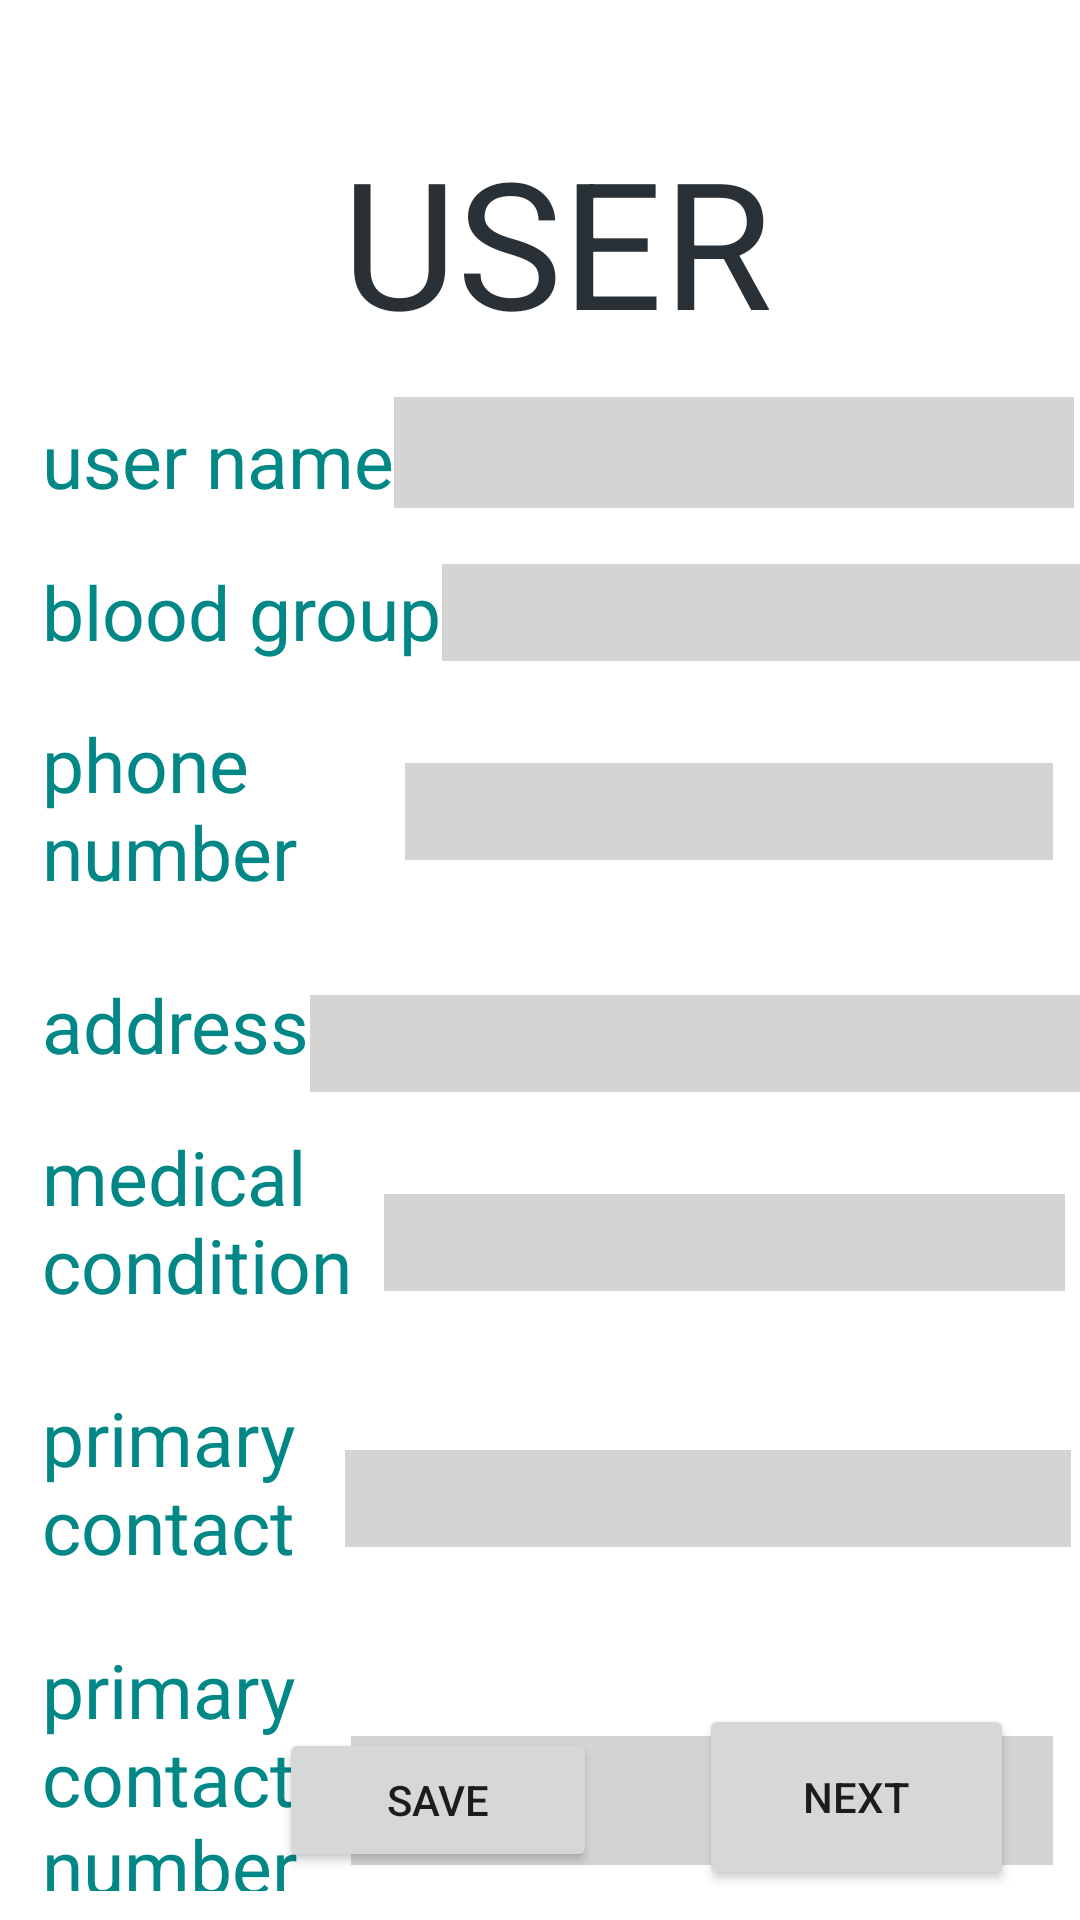

Write the Android layout XML for this screen, with the resource values it uses.
<!-- AndroidManifest.xml: application theme Theme.Redden -->
<!-- res/layout/activity_user.xml -->
<?xml version="1.0" encoding="utf-8"?>
<RelativeLayout
    android:id="@+id/useract"
    xmlns:android="http://schemas.android.com/apk/res/android"
    xmlns:tools="http://schemas.android.com/tools"
    xmlns:app="http://schemas.android.com/apk/res-auto"
    android:layout_width="match_parent"
    android:layout_height="match_parent"
    android:background="@drawable/user1"
    tools:context=".MainActivity">

    <TextView
        android:id="@+id/heading"
        android:layout_width="216dp"
        android:layout_height="wrap_content"
        android:layout_alignParentStart="true"
        android:layout_alignParentTop="true"
        android:layout_alignParentEnd="true"
        android:layout_centerHorizontal="true"
        android:layout_marginStart="114dp"
        android:layout_marginTop="41dp"
        android:layout_marginEnd="81dp"
        android:text="USER"
        android:textSize="59dp"
        android:textColor="@color/material_dynamic_neutral_variant20" />

    <TextView
        android:id="@+id/sub1"
        android:layout_width="wrap_content"
        android:layout_height="wrap_content"
        android:layout_below="@+id/heading"
        android:layout_alignParentStart="true"
        android:layout_marginStart="14dp"
        android:layout_marginTop="17dp"
        android:text="user name"
        android:textSize="25dp"
        android:textColor="@color/teal_700" />

    <EditText
        android:id="@+id/edit1"
        android:layout_width="wrap_content"
        android:layout_height="37dp"
        android:layout_below="@id/heading"
        android:layout_alignParentEnd="true"
        android:layout_marginLeft="0dp"
        android:layout_marginTop="13dp"
        android:layout_marginEnd="2dp"
        android:layout_toRightOf="@id/sub1"
        android:background="#37393737" />

    <TextView
        android:id="@+id/blood"
        android:layout_width="wrap_content"
        android:layout_height="wrap_content"
        android:layout_below="@+id/sub1"
        android:layout_alignParentStart="true"
        android:layout_marginStart="14dp"
        android:layout_marginTop="17dp"
        android:text="blood group"
        android:textSize="25dp"
        android:textColor="@color/teal_700"/>

    <EditText
        android:id="@+id/bloodedit"
        android:layout_width="261dp"
        android:layout_height="wrap_content"
        android:layout_below="@+id/edit1"
        android:layout_toRightOf="@+id/blood"
        android:inputType="text"
        android:textSize="24dp"
        android:layout_alignBaseline="@+id/blood"
        android:background="#37393737"/>

    <TextView
        android:id="@+id/number"
        android:layout_width="121dp"
        android:layout_height="70dp"
        android:layout_below="@id/blood"
        android:layout_alignParentStart="true"
        android:layout_marginStart="14dp"
        android:layout_marginTop="17dp"
        android:text="phone number"
        android:textColor="@color/teal_700"
        android:textSize="25dp" />

    <EditText
        android:id="@+id/numberedit"
        android:layout_width="227dp"
        android:layout_height="wrap_content"
        android:layout_below="@+id/bloodedit"
        android:layout_alignParentEnd="true"
        android:layout_marginLeft="0dp"
        android:layout_marginTop="34dp"
        android:layout_marginEnd="9dp"
        android:layout_toRightOf="@+id/number"
        android:background="#37393737"
        android:inputType="number"
        android:textSize="24dp" />

    <TextView
        android:id="@+id/address"
        android:layout_width="wrap_content"
        android:layout_height="wrap_content"
        android:layout_below="@+id/number"
        android:layout_alignParentStart="true"
        android:layout_marginTop="17dp"
        android:text="address"
        android:textSize="25dp"
        android:layout_marginStart="14dp"
        android:textColor="@color/teal_700"/>

    <EditText
        android:id="@+id/addressedit"
        android:layout_width="306dp"
        android:layout_height="wrap_content"
        android:layout_below="@+id/numberedit"

        android:layout_alignParentEnd="true"
        android:layout_marginLeft="2dp"
        android:layout_marginTop="45dp"
        android:layout_marginEnd="-1dp"
        android:layout_toRightOf="@+id/address"
        android:background="#37393737"
        android:inputType="text"
        android:textSize="24dp" />

    <TextView
        android:id="@+id/medical"
        android:layout_width="114dp"
        android:layout_height="70dp"
        android:layout_below="@+id/address"
        android:layout_marginStart="14dp"
        android:layout_marginTop="17dp"
        android:text="medical condition"
        android:textSize="25dp"
        android:textColor="@color/teal_700"/>

    <EditText
        android:id="@+id/medicaledit"
        android:layout_width="278dp"
        android:layout_height="wrap_content"
        android:layout_below="@+id/addressedit"
        android:layout_alignParentEnd="true"
        android:layout_marginLeft="0dp"
        android:layout_marginTop="34dp"
        android:layout_marginEnd="5dp"
        android:layout_toRightOf="@+id/medical"
        android:background="#37393737"
        android:inputType="text"
        android:textSize="24dp" />

    <TextView
        android:id="@+id/primary"
        android:layout_width="101dp"
        android:layout_height="67dp"
        android:layout_below="@+id/medical"
        android:layout_marginStart="14dp"
        android:layout_marginTop="17dp"
        android:text="primary contact"
        android:textSize="25dp"
        android:textColor="@color/teal_700"/>

    <EditText
        android:id="@+id/primaryedit"
        android:layout_width="293dp"
        android:layout_height="wrap_content"
        android:layout_below="@id/medicaledit"
        android:layout_alignParentEnd="true"
        android:layout_marginLeft="0dp"
        android:layout_marginTop="53dp"
        android:layout_marginEnd="3dp"
        android:layout_toRightOf="@id/primary"
        android:background="#37393737"
        android:inputType="text"
        android:textSize="24dp" />

    <TextView
        android:id="@+id/primarynumber"
        android:layout_width="103dp"
        android:layout_height="84dp"
        android:layout_below="@id/primary"
        android:layout_marginStart="14dp"
        android:layout_marginTop="17dp"
        android:text="primary contact number"
        android:textSize="25dp"
        android:textColor="@color/teal_700"/>

    <EditText
        android:id="@+id/contentedit"
        android:layout_width="272dp"
        android:layout_height="43dp"
        android:layout_below="@id/primaryedit"
        android:layout_alignParentEnd="true"
        android:layout_marginLeft="0dp"
        android:layout_marginTop="63dp"
        android:layout_marginEnd="9dp"
        android:layout_toRightOf="@id/primarynumber"
        android:background="#37393737"
        android:inputType="number"
        android:textSize="24dp" />

    <Button
        android:id="@+id/save"
        android:layout_width="106dp"
        android:layout_height="wrap_content"
        android:layout_alignParentEnd="true"
        android:layout_alignParentBottom="true"
        android:layout_centerHorizontal="true"
        android:layout_marginEnd="161dp"
        android:layout_marginBottom="16dp"
        android:text="save" />

    <Button
        android:id="@+id/next"
        android:layout_width="105dp"
        android:layout_height="62dp"
        android:layout_alignParentEnd="true"
        android:layout_alignParentBottom="true"
        android:layout_marginEnd="22dp"
        android:layout_marginBottom="10dp"
        android:text="next" />

</RelativeLayout>
<!-- resources referenced by this layout -->
<resources>
  <style name="Theme.Redden" parent="Theme.MaterialComponents.DayNight.DarkActionBar">
          
          <item name="colorPrimary">@color/purple_500</item>
          <item name="colorPrimaryVariant">@color/purple_700</item>
          <item name="colorOnPrimary">@color/white</item>
          
          <item name="colorSecondary">@color/teal_200</item>
          <item name="colorSecondaryVariant">@color/teal_700</item>
          <item name="colorOnSecondary">@color/black</item>
          
          <item name="android:statusBarColor" tools:targetApi="l">?attr/colorPrimaryVariant</item>
          
      </style>
  <!-- not gathered from this repository: default colours our renderer supplied (Android Studio template values) -->
  <color name="purple_500">#FF6200EE</color>
  <color name="purple_700">#FF3700B3</color>
  <color name="teal_200">#FF03DAC5</color>
  <color name="teal_700">#FF018786</color>
  <color name="black">#FF000000</color>
  <color name="white">#FFFFFFFF</color>
</resources>
